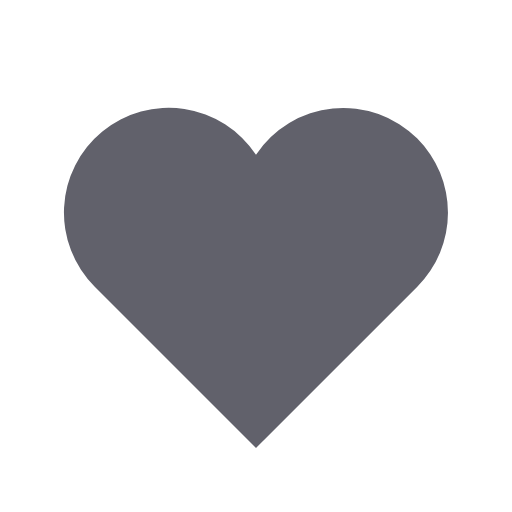
t = 0.00 s
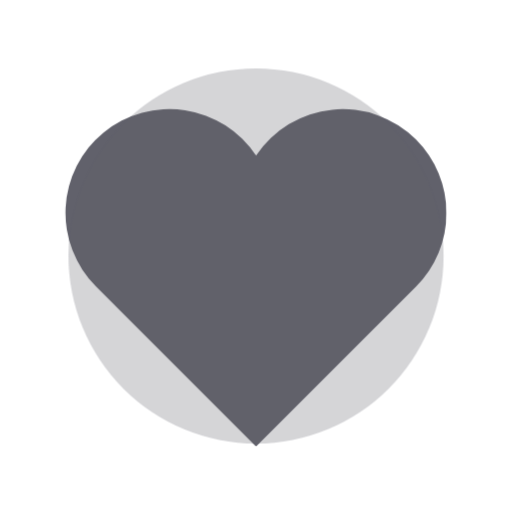
t = 0.32 s
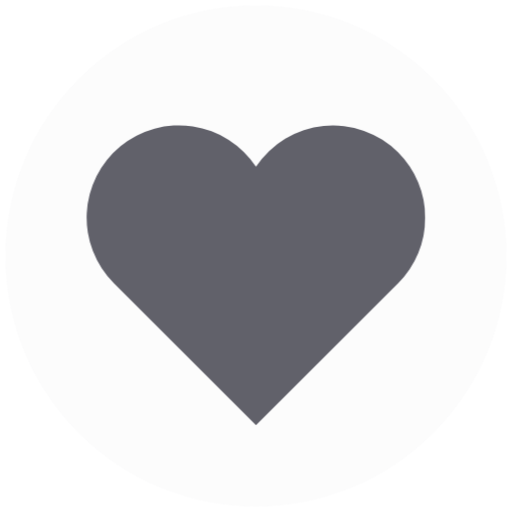
t = 0.59 s
t = 0.99 s: frame unchanged from t = 0.00 s, image omitted
t = 1.26 s: frame unchanged from t = 0.00 s, image omitted
t = 1.53 s: frame unchanged from t = 0.00 s, image omitted

The animated SVG that drew these frames (rendered in a browser with its animation timeline set to each time). Animation: 2 CSS @keyframes rules; one cycle of 1.80 s, repeats indefinitely.

<svg xmlns="http://www.w3.org/2000/svg" height="16" width="16" viewBox="0 0 16 16"><title>heart anim 5</title><g fill="#61616b" class="nc-icon-wrapper"><g class="nc-loop-heart-16-icon-f"><path d="M13.042,4.332A3.273,3.273,0,0,0,8,4.838,3.272,3.272,0,1,0,2.961,8.96L8,14l5.041-5.04a3.274,3.274,0,0,0,0-4.628Z" fill="#61616b"></path><circle cx="8" cy="8" data-color="color-2" fill="#61616b" r="8"></circle></g><style>.nc-loop-heart-16-icon-f{--animation-duration:1.8s}.nc-loop-heart-16-icon-f *{transform-origin:50% 50%}.nc-loop-heart-16-icon-f :nth-child(1){animation:nc-loop-heart-anim var(--animation-duration) infinite}.nc-loop-heart-16-icon-f :nth-child(2){transform:scale(0);animation:nc-loop-heart-anim-2 var(--animation-duration) infinite}@keyframes nc-loop-heart-anim{0%,100%,20%,40%{transform:scaleY(1)}10%,30%{transform:scale(.8)}}@keyframes nc-loop-heart-anim-2{0%{transform:scale(0);opacity:1}100%,40%{opacity:0;transform:scale(1)}}</style></g></svg>
